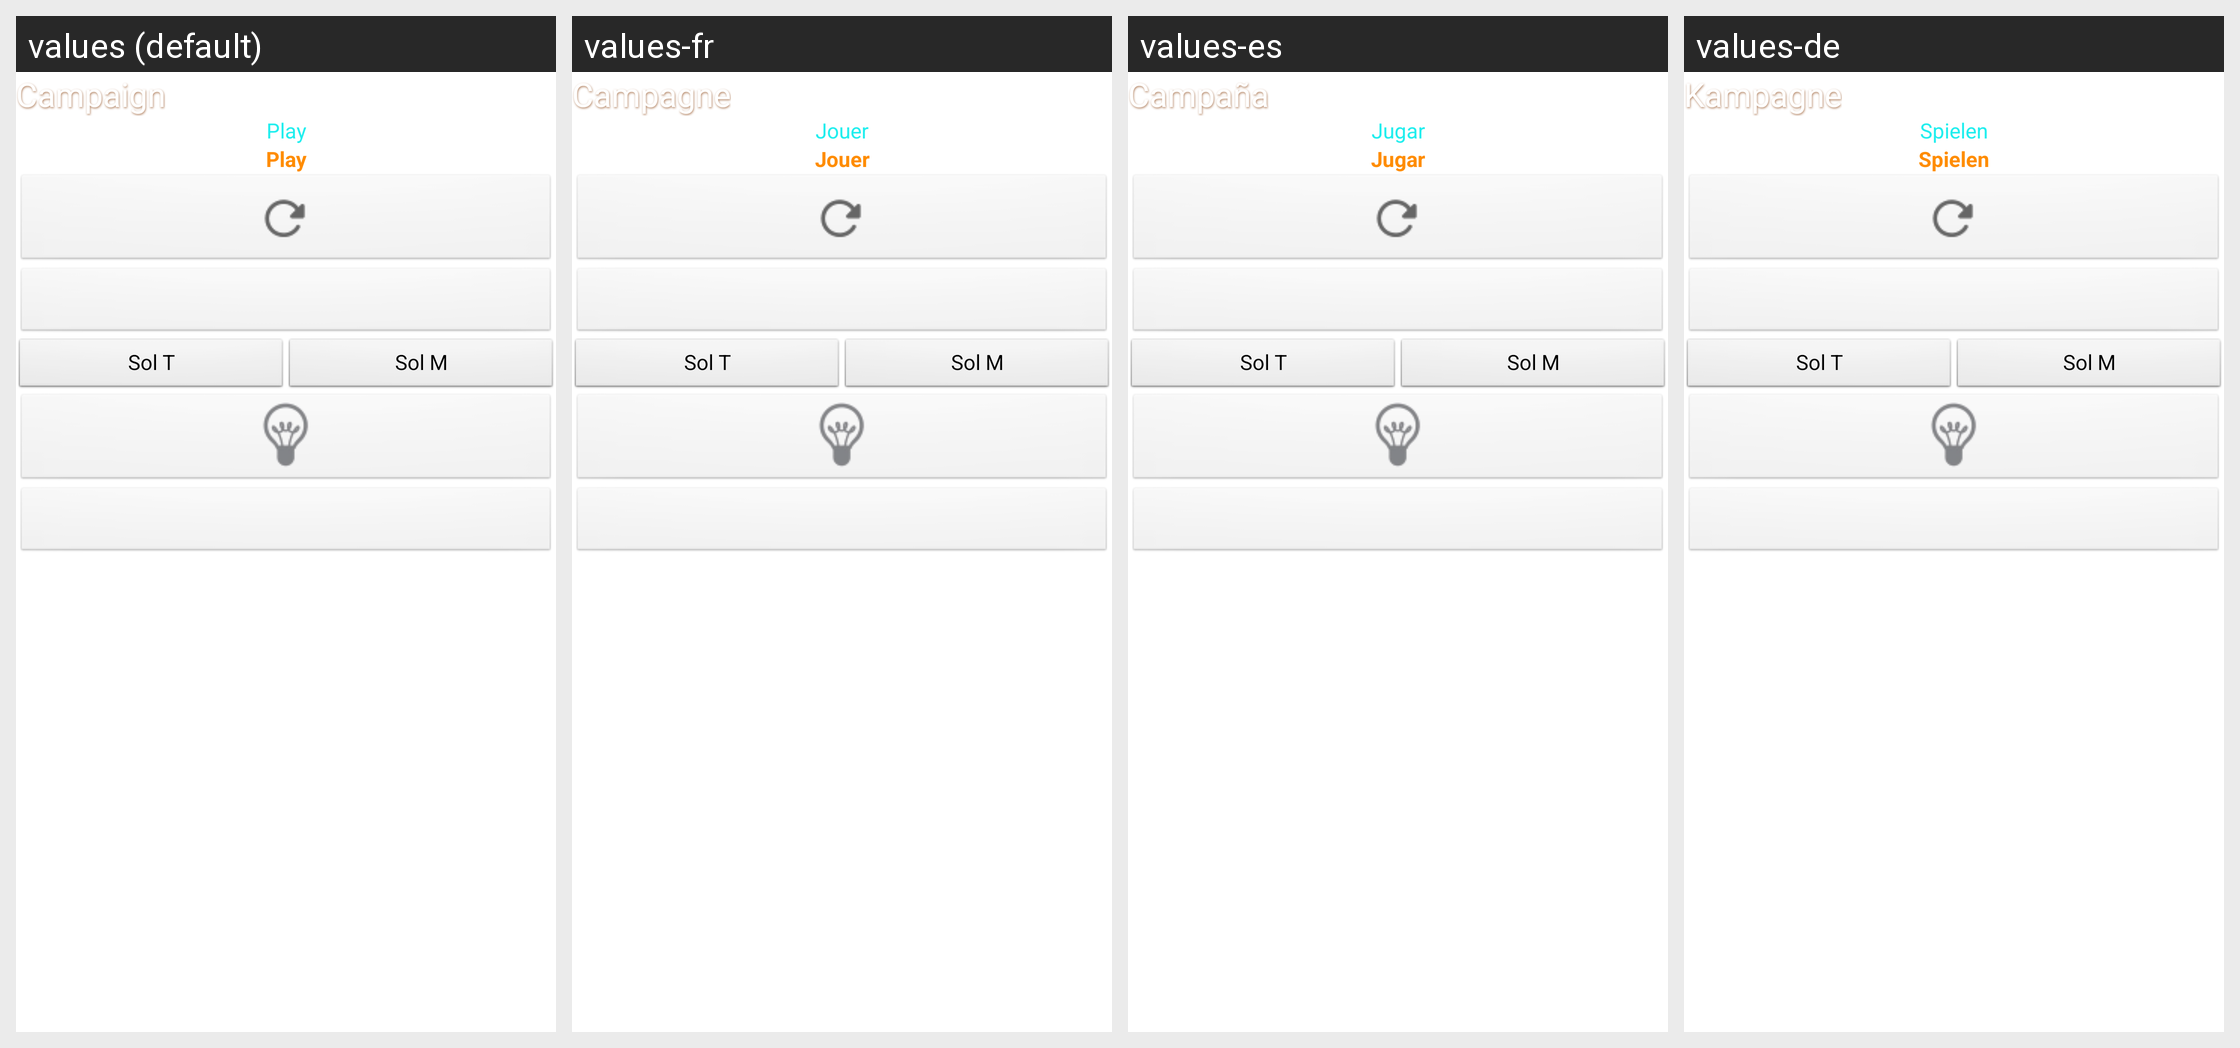

For this localized Android screen grid, give each drawn string resource with its value in every locale shown.
Android screen res/layout/menu_lateral_jeu.xml rendered under 4 locales, left to right: values (default), values-fr, values-es, values-de. Device: Nexus 5 (rendered at 1080×1920; each locale shown at half size, 540×960, under a caption strip naming it); theme AppTheme.
Strings drawn on this screen, with the default value and each locale's value (text and hints the layout hard-codes, and strings that could not be matched under every locale, appear in the picture but are not listed):

campagne
  values: Campaign
  values-fr: Campagne
  values-es: Campaña
  values-de: Kampagne

etat
  values: Play
  values-fr: Jouer
  values-es: Jugar
  values-de: Spielen
